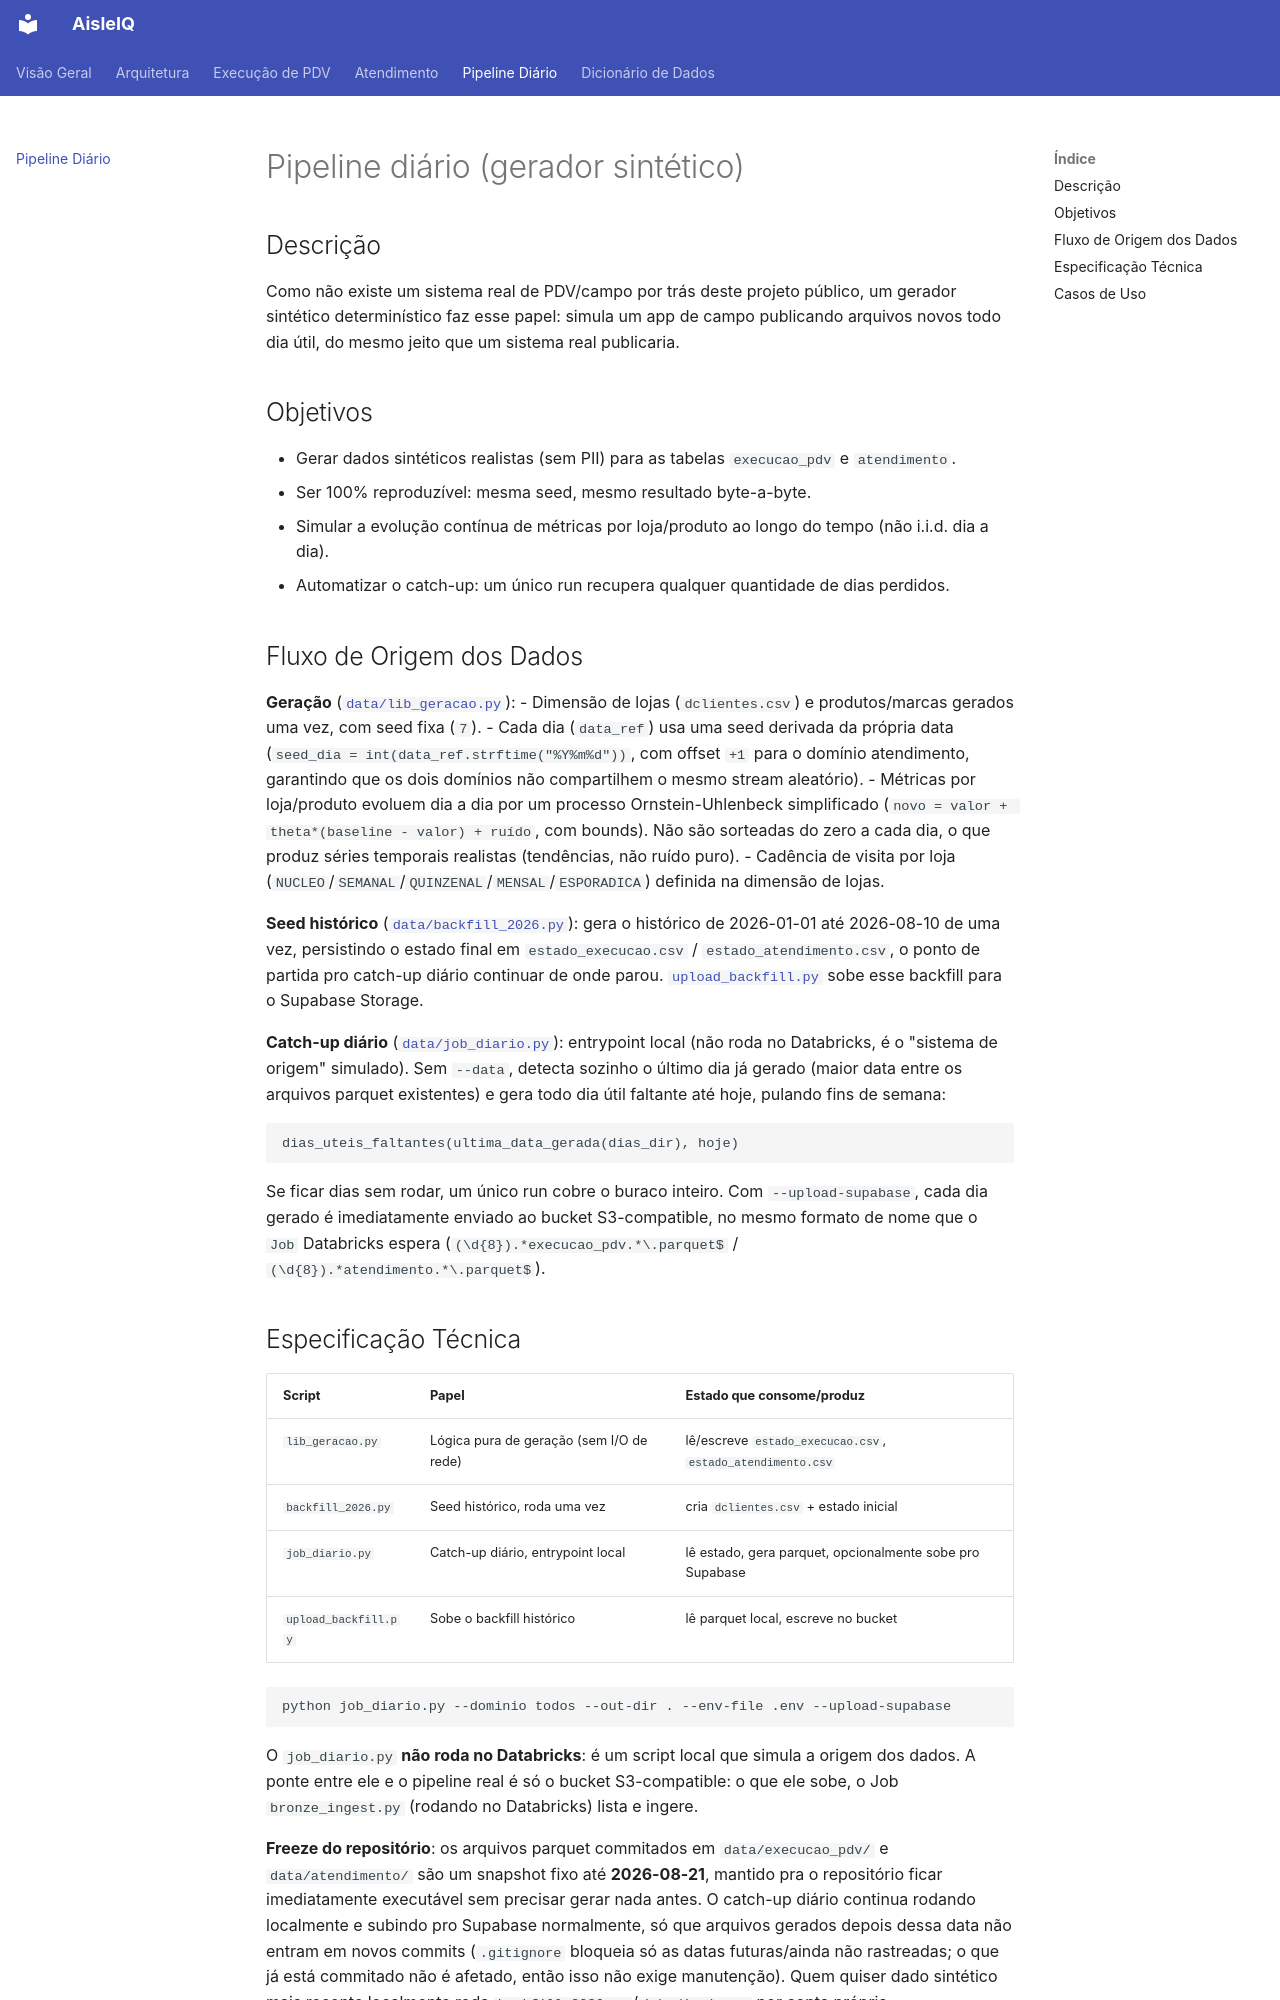

repository: fred-diaz-analytics/aisleiq · page: pipeline-diario/index.html · generator: mkdocs

# Pipeline diário (gerador sintético)

## Descrição

Como não existe um sistema real de PDV/campo por trás deste projeto público, um gerador
sintético determinístico faz esse papel: simula um app de campo publicando arquivos novos todo
dia útil, do mesmo jeito que um sistema real publicaria.

## Objetivos

- Gerar dados sintéticos realistas (sem PII) para as tabelas `execucao_pdv` e `atendimento`.
- Ser 100% reproduzível: mesma seed, mesmo resultado byte-a-byte.
- Simular a evolução contínua de métricas por loja/produto ao longo do tempo (não i.i.d. dia a
  dia).
- Automatizar o catch-up: um único run recupera qualquer quantidade de dias perdidos.

## Fluxo de Origem dos Dados

**Geração** ([`data/lib_geracao.py`](../data/lib_geracao.py)):
- Dimensão de lojas (`dclientes.csv`) e produtos/marcas gerados uma vez, com seed fixa (`7`).
- Cada dia (`data_ref`) usa uma seed derivada da própria data
  (`seed_dia = int(data_ref.strftime("%Y%m%d"))`, com offset `+1` para o domínio atendimento,
  garantindo que os dois domínios não compartilhem o mesmo stream aleatório).
- Métricas por loja/produto evoluem dia a dia por um processo Ornstein-Uhlenbeck simplificado
  (`novo = valor + theta*(baseline - valor) + ruído`, com bounds). Não são sorteadas do zero a
  cada dia, o que produz séries temporais realistas (tendências, não ruído puro).
- Cadência de visita por loja (`NUCLEO`/`SEMANAL`/`QUINZENAL`/`MENSAL`/`ESPORADICA`) definida na
  dimensão de lojas.

**Seed histórico** ([`data/backfill_2026.py`](../data/backfill_2026.py)): gera o histórico de
2026-01-01 até 2026-08-10 de uma vez, persistindo o estado final em `estado_execucao.csv` /
`estado_atendimento.csv`, o ponto de partida pro catch-up diário continuar de onde parou.
[`upload_backfill.py`](../data/upload_backfill.py) sobe esse backfill para o Supabase Storage.

**Catch-up diário** ([`data/job_diario.py`](../data/job_diario.py)): entrypoint local (não roda
no Databricks, é o "sistema de origem" simulado). Sem `--data`, detecta sozinho o último dia
já gerado (maior data entre os arquivos parquet existentes) e gera todo dia útil faltante até
hoje, pulando fins de semana:

```
dias_uteis_faltantes(ultima_data_gerada(dias_dir), hoje)
```

Se ficar dias sem rodar, um único run cobre o buraco inteiro. Com `--upload-supabase`, cada dia
gerado é imediatamente enviado ao bucket S3-compatible, no mesmo formato de nome que o `Job`
Databricks espera (`(\d{8}).*execucao_pdv.*\.parquet$` / `(\d{8}).*atendimento.*\.parquet$`).
